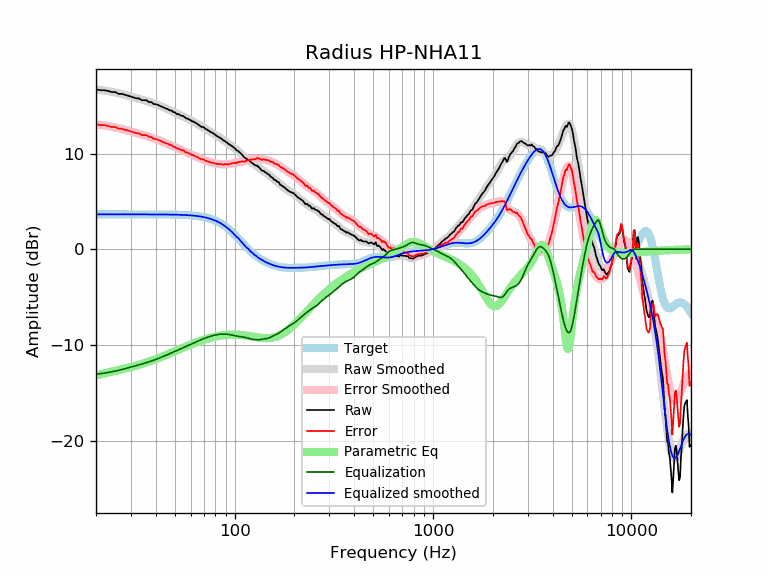

The data file committed next to this chart (first rows):
frequency, raw, error, smoothed, error_smoothed, equalization, parametric_eq, equalized_raw, equalized_smoothed, target
20, 16.72, 13.07, 16.71, 13.06, -13.06, -13.19, 3.65, 3.65, 3.65
21, 16.62, 12.97, 16.65, 13.00, -13.00, -13.07, 3.61, 3.65, 3.65
22, 16.62, 12.97, 16.59, 12.94, -12.94, -12.96, 3.68, 3.65, 3.65
23, 16.54, 12.89, 16.52, 12.87, -12.87, -12.87, 3.67, 3.65, 3.65
24, 16.43, 12.78, 16.45, 12.80, -12.80, -12.78, 3.63, 3.65, 3.65
25, 16.43, 12.78, 16.37, 12.73, -12.73, -12.70, 3.70, 3.65, 3.65
26, 16.24, 12.59, 16.29, 12.65, -12.65, -12.62, 3.59, 3.65, 3.65
27, 16.24, 12.59, 16.21, 12.56, -12.56, -12.54, 3.67, 3.65, 3.65
28, 16.14, 12.49, 16.13, 12.48, -12.48, -12.47, 3.66, 3.65, 3.65
29, 16.04, 12.40, 16.04, 12.39, -12.39, -12.39, 3.65, 3.65, 3.65
30, 15.95, 12.31, 15.96, 12.31, -12.31, -12.31, 3.64, 3.65, 3.65
31, 15.85, 12.21, 15.87, 12.23, -12.23, -12.23, 3.62, 3.65, 3.65
32, 15.77, 12.12, 15.79, 12.15, -12.15, -12.15, 3.62, 3.65, 3.65
33, 15.76, 12.11, 15.72, 12.07, -12.07, -12.07, 3.69, 3.65, 3.65
34, 15.58, 11.93, 15.64, 11.99, -11.99, -11.99, 3.58, 3.65, 3.65
35, 15.56, 11.92, 15.56, 11.92, -11.92, -11.91, 3.65, 3.64, 3.64
36, 15.56, 11.92, 15.48, 11.84, -11.84, -11.82, 3.72, 3.64, 3.64
37, 15.37, 11.73, 15.41, 11.76, -11.76, -11.74, 3.61, 3.64, 3.64
38, 15.37, 11.73, 15.32, 11.68, -11.68, -11.65, 3.69, 3.64, 3.64
39, 15.18, 11.54, 15.24, 11.60, -11.60, -11.57, 3.58, 3.64, 3.64
40, 15.16, 11.52, 15.16, 11.52, -11.52, -11.48, 3.64, 3.64, 3.64
41, 15.08, 11.45, 15.07, 11.43, -11.43, -11.39, 3.65, 3.64, 3.64
42, 14.99, 11.35, 14.98, 11.34, -11.34, -11.31, 3.64, 3.64, 3.64
43, 14.89, 11.26, 14.89, 11.26, -11.26, -11.22, 3.64, 3.64, 3.64
44, 14.80, 11.16, 14.81, 11.17, -11.17, -11.14, 3.63, 3.63, 3.63
45, 14.70, 11.07, 14.72, 11.09, -11.09, -11.06, 3.62, 3.63, 3.63
46, 14.65, 11.02, 14.63, 11.00, -11.00, -10.97, 3.65, 3.63, 3.63
47, 14.51, 10.88, 14.54, 10.91, -10.91, -10.89, 3.60, 3.63, 3.63
48, 14.51, 10.89, 14.45, 10.83, -10.83, -10.81, 3.68, 3.62, 3.62
49, 14.34, 10.72, 14.37, 10.75, -10.75, -10.73, 3.59, 3.62, 3.62
50, 14.32, 10.70, 14.28, 10.67, -10.67, -10.65, 3.65, 3.62, 3.62
51, 14.13, 10.52, 14.20, 10.59, -10.59, -10.58, 3.54, 3.61, 3.61
52, 14.13, 10.52, 14.11, 10.51, -10.51, -10.50, 3.62, 3.61, 3.61
53, 14.03, 10.43, 14.03, 10.43, -10.43, -10.43, 3.60, 3.60, 3.60
54, 13.93, 10.34, 13.95, 10.36, -10.36, -10.35, 3.58, 3.59, 3.59
55, 13.93, 10.35, 13.87, 10.29, -10.29, -10.28, 3.65, 3.59, 3.59
56, 13.79, 10.21, 13.79, 10.21, -10.21, -10.22, 3.57, 3.58, 3.58
57, 13.68, 10.11, 13.72, 10.14, -10.14, -10.15, 3.54, 3.57, 3.57
58, 13.65, 10.09, 13.64, 10.08, -10.08, -10.08, 3.57, 3.56, 3.56
59, 13.55, 10.00, 13.56, 10.01, -10.01, -10.02, 3.54, 3.55, 3.55
60, 13.49, 9.95, 13.48, 9.94, -9.94, -9.96, 3.55, 3.54, 3.54
61, 13.36, 9.83, 13.40, 9.87, -9.87, -9.90, 3.49, 3.53, 3.53
62, 13.36, 9.84, 13.32, 9.80, -9.80, -9.84, 3.56, 3.51, 3.51
63, 13.24, 9.74, 13.24, 9.74, -9.74, -9.79, 3.50, 3.50, 3.50
64, 13.17, 9.68, 13.15, 9.67, -9.67, -9.73, 3.50, 3.48, 3.48
65, 13.09, 9.63, 13.07, 9.61, -9.61, -9.68, 3.49, 3.47, 3.47
66, 12.98, 9.53, 12.99, 9.55, -9.55, -9.63, 3.43, 3.45, 3.45
67, 12.89, 9.46, 12.91, 9.49, -9.49, -9.58, 3.40, 3.43, 3.43
68, 12.78, 9.38, 12.84, 9.43, -9.43, -9.54, 3.35, 3.41, 3.41
69, 12.78, 9.40, 12.76, 9.38, -9.38, -9.49, 3.41, 3.38, 3.38
70, 12.74, 9.39, 12.69, 9.33, -9.33, -9.45, 3.42, 3.36, 3.36
71, 12.59, 9.26, 12.61, 9.28, -9.28, -9.41, 3.31, 3.33, 3.33
72, 12.55, 9.25, 12.54, 9.24, -9.24, -9.37, 3.31, 3.30, 3.30
73, 12.45, 9.18, 12.46, 9.19, -9.19, -9.33, 3.25, 3.27, 3.27
74, 12.40, 9.16, 12.39, 9.15, -9.15, -9.30, 3.25, 3.24, 3.24
75, 12.30, 9.10, 12.31, 9.11, -9.11, -9.26, 3.19, 3.20, 3.20
76, 12.22, 9.05, 12.24, 9.08, -9.08, -9.23, 3.14, 3.16, 3.16
77, 12.18, 9.06, 12.16, 9.04, -9.04, -9.20, 3.14, 3.12, 3.12
78, 12.11, 9.03, 12.09, 9.01, -9.01, -9.17, 3.10, 3.08, 3.08
79, 12.02, 8.99, 12.01, 8.98, -8.98, -9.15, 3.04, 3.03, 3.03
... 553 more rows
